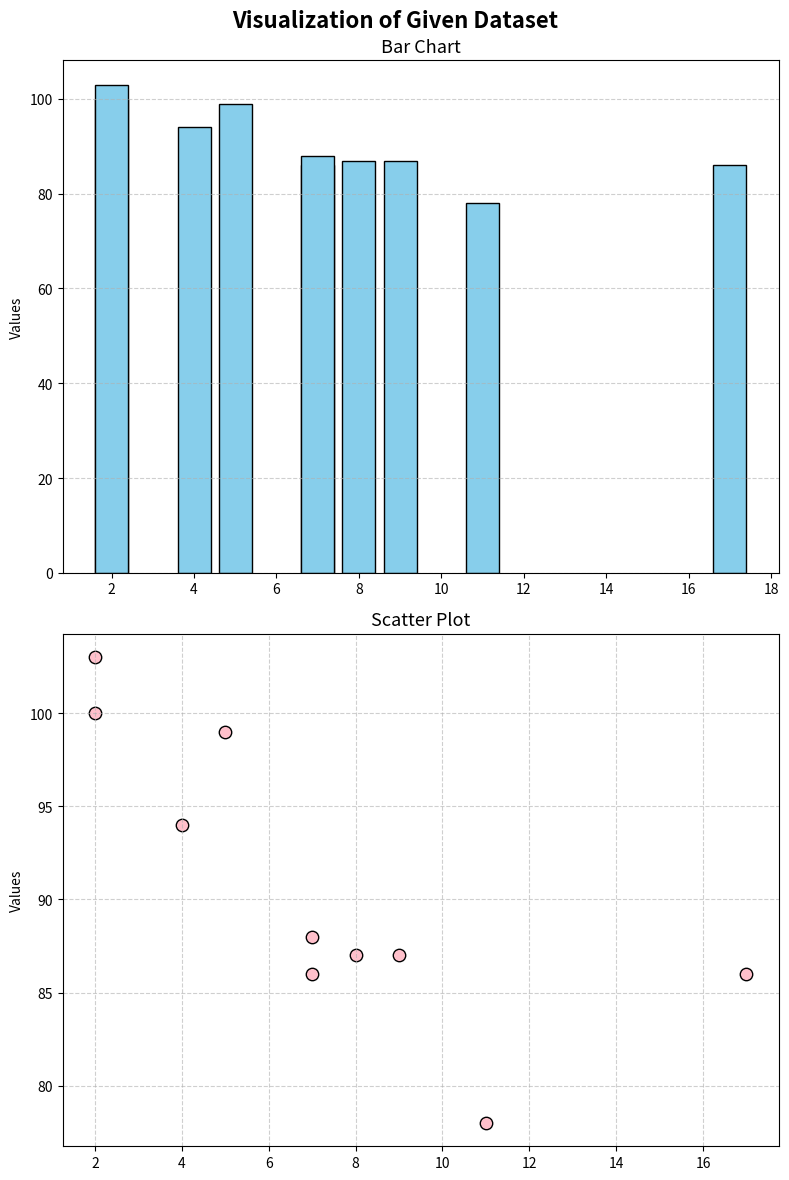

Here is the Python script that generated this plot:
#To create a subplot
import matplotlib.pyplot as plt

# Given data
x = [5, 7, 8, 7, 2, 17, 2, 9, 4, 11]
y = [99, 86, 87, 88, 100, 86, 103, 87, 94, 78]

# Create figure with 2 subplots
fig, (ax1, ax2) = plt.subplots(2, 1, figsize=(8, 12))

# --- Bar Chart ---
ax1.bar(x, y, color='skyblue', edgecolor='black')
ax1.set_title("Bar Chart", fontsize=13)
ax1.set_ylabel("Values")
ax1.grid(axis='y', linestyle='--', alpha=0.6)

# --- Scatter Plot ---
ax2.scatter(x, y, color='pink', s=80, edgecolors='black')
ax2.set_title("Scatter Plot", fontsize=13)
ax2.set_ylabel("Values")
ax2.grid(True, linestyle='--', alpha=0.6)

# Overall title
fig.suptitle("Visualization of Given Dataset", fontsize=16, fontweight='bold')

# Adjust layout
plt.tight_layout()
plt.show()
